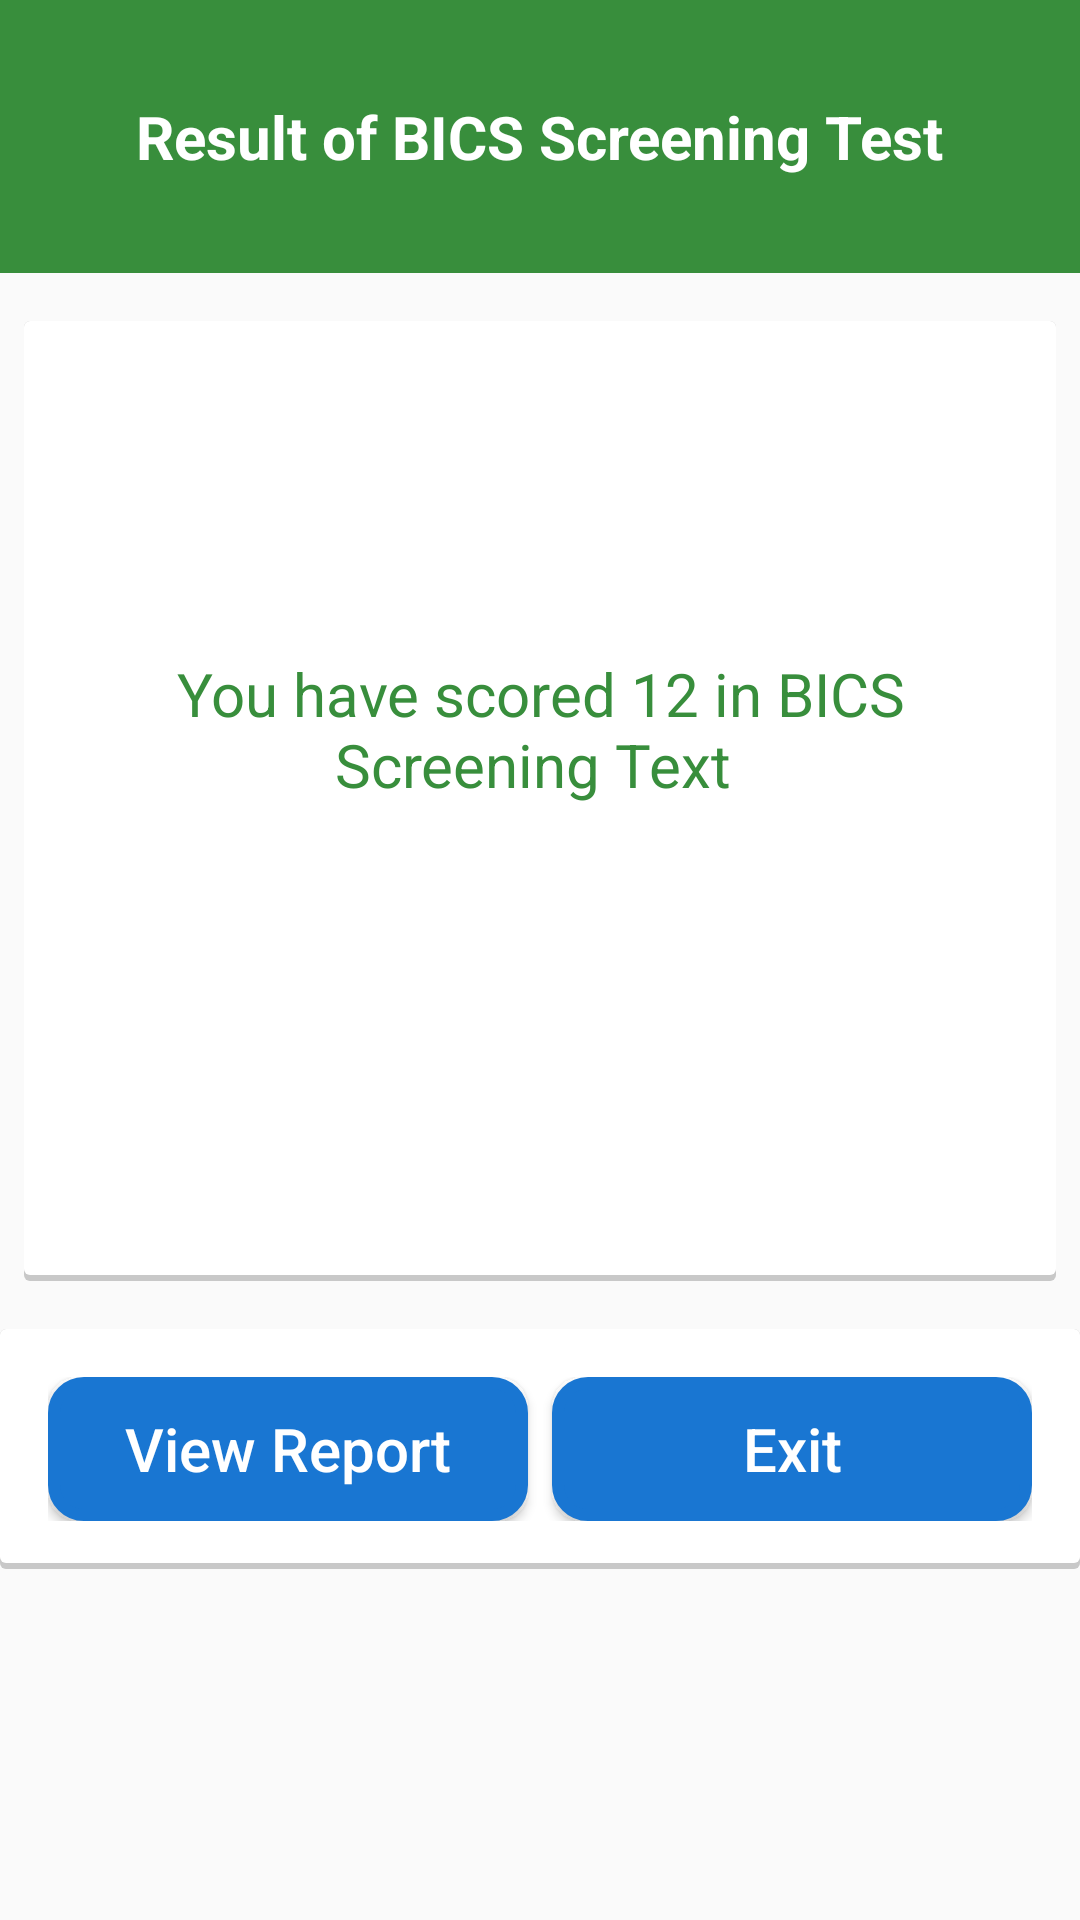

Layout XML and referenced resources for this Android screen:
<!-- AndroidManifest.xml: application theme AppTheme -->
<!-- res/layout/activity_final_screen.xml -->
<LinearLayout xmlns:android="http://schemas.android.com/apk/res/android"
    xmlns:tools="http://schemas.android.com/tools"
    android:layout_width="match_parent"
    android:layout_height="match_parent"
    android:orientation="vertical"
    tools:context="com.sugoilabs.bics.FinalScreen">

    <LinearLayout
        android:layout_width="match_parent"
        android:layout_height="wrap_content"
        android:paddingBottom="32dp"
        android:paddingTop="32dp"
        android:gravity="center"
        android:background="@color/primary_dark">

        <TextView
            android:layout_width="wrap_content"
            android:layout_height="wrap_content"
            android:text="@string/bics_screening_result"
            android:textColor="#ffffff"
            android:textSize="20sp"
            android:textStyle="bold"/>

    </LinearLayout>

    <RelativeLayout
        android:id="@+id/result_layout"
        android:layout_width="match_parent"
        android:layout_height="320dp"
        android:layout_marginLeft="8dp"
        android:layout_marginRight="8dp"
        android:layout_marginTop="16dp"
        android:layout_marginBottom="16dp"
        android:background="@drawable/step1_question_background"
        android:paddingLeft="16dp"
        android:paddingRight="16dp">

        <TextView
            android:id="@+id/result_textview"
            android:layout_width="wrap_content"
            android:layout_height="wrap_content"
            android:text="You have scored 12 in BICS Screening Text "
            android:textSize="20sp"
            android:gravity="center"
            android:textColor="@color/primary_dark"
            android:layout_centerInParent="true"
            android:paddingBottom="48dp"/>

        <TextView
            android:id="@+id/caution_resulttextview"
            android:layout_width="wrap_content"
            android:layout_height="wrap_content"
            android:text=""
            android:gravity="center"
            android:layout_alignParentBottom="true"
            android:textColor="@color/red_dark"
            android:textSize="16sp"
            android:paddingBottom="32dp"/>

     </RelativeLayout>


    <LinearLayout
        android:id="@+id/select_shapes_square_triangle_done"
        android:layout_width="match_parent"
        android:layout_height="wrap_content"
        android:background="@drawable/step1_question_background"
        android:orientation="horizontal"
        android:paddingBottom="16dp"
        android:paddingLeft="16dp"
        android:paddingRight="16dp"
        android:paddingTop="16dp"
        android:layout_marginBottom="32dp">
        <Button
            android:id="@+id/final_report_button"
            android:layout_width="match_parent"
            android:layout_height="wrap_content"
            android:layout_gravity="center"
            android:layout_marginRight="4dp"
            android:layout_weight="1"
            android:background="@drawable/step2_button_background"
            android:paddingBottom="8dp"
            android:paddingTop="8dp"
            android:text="@string/view_report"
            android:textAllCaps="false"
            android:textColor="#ffffff"
            android:textSize="20sp"></Button>

        <Button
            android:id="@+id/final_exit_button"
            android:layout_width="match_parent"
            android:layout_height="wrap_content"
            android:layout_gravity="center"
            android:layout_marginLeft="4dp"
            android:layout_weight="1"
            android:background="@drawable/step2_button_background"
            android:paddingBottom="8dp"
            android:paddingTop="8dp"
            android:text="@string/exit"
            android:textAllCaps="false"
            android:textColor="#ffffff"
            android:textSize="20sp"></Button>

    </LinearLayout>



</LinearLayout>
<!-- resources referenced by this layout -->
<resources>
  <color name="primary_dark">#388E3C</color>
  <color name="red_dark">#D32F2F</color>
  <!-- drawable step1_question_background (drawable) -->
  <?xml version="1.0" encoding="utf-8"?>
  <layer-list xmlns:android="http://schemas.android.com/apk/res/android">
      <item>
          <shape android:shape="rectangle">
              <solid android:color="#CABBBBBB"/>
              <corners android:radius="2dp" />
          </shape>
      </item>
  
      <item
          android:left="0dp"
          android:right="0dp"
          android:top="0dp"
          android:bottom="2dp">
          <shape android:shape="rectangle">
              <solid android:color="@android:color/white"/>
              <corners android:radius="2dp" />
          </shape>
      </item>
  </layer-list>
  <!-- drawable step2_button_background (drawable) -->
  <?xml version="1.0" encoding="utf-8"?>
  <selector xmlns:android="http://schemas.android.com/apk/res/android">
      <item android:state_pressed="true" >
          <shape>
              <solid
                  android:color="#0D47A1" />
              <stroke
                  android:width="2dp"
                  android:color="#0D47A1" />
              <corners
                  android:radius="10dp" />
              <padding
                  android:left="10dp"
                  android:top="10dp"
                  android:right="10dp"
                  android:bottom="10dp" />
          </shape>
      </item>
  
      <item>
          <shape>
              <gradient
                  android:startColor="#1976D2"
                  android:endColor="#1976D2"
                  android:angle="270" />
              <stroke
                  android:width="4dp"
                  android:color="#1976D2" />
              <corners
                  android:radius="10dp" />
              <padding
                  android:left="10dp"
                  android:top="10dp"
                  android:right="10dp"
                  android:bottom="10dp" />
          </shape>
      </item>
  
  </selector>
  <string name="bics_screening_result">Result of BICS Screening Test</string>
  <string name="exit">Exit</string>
  <string name="view_report">View Report</string>
  <style name="AppTheme" parent="AppTheme.Base">
          
  
      </style>
  <style name="AppTheme.Base" parent="Theme.AppCompat.Light.NoActionBar">
          
  
      </style>
</resources>
